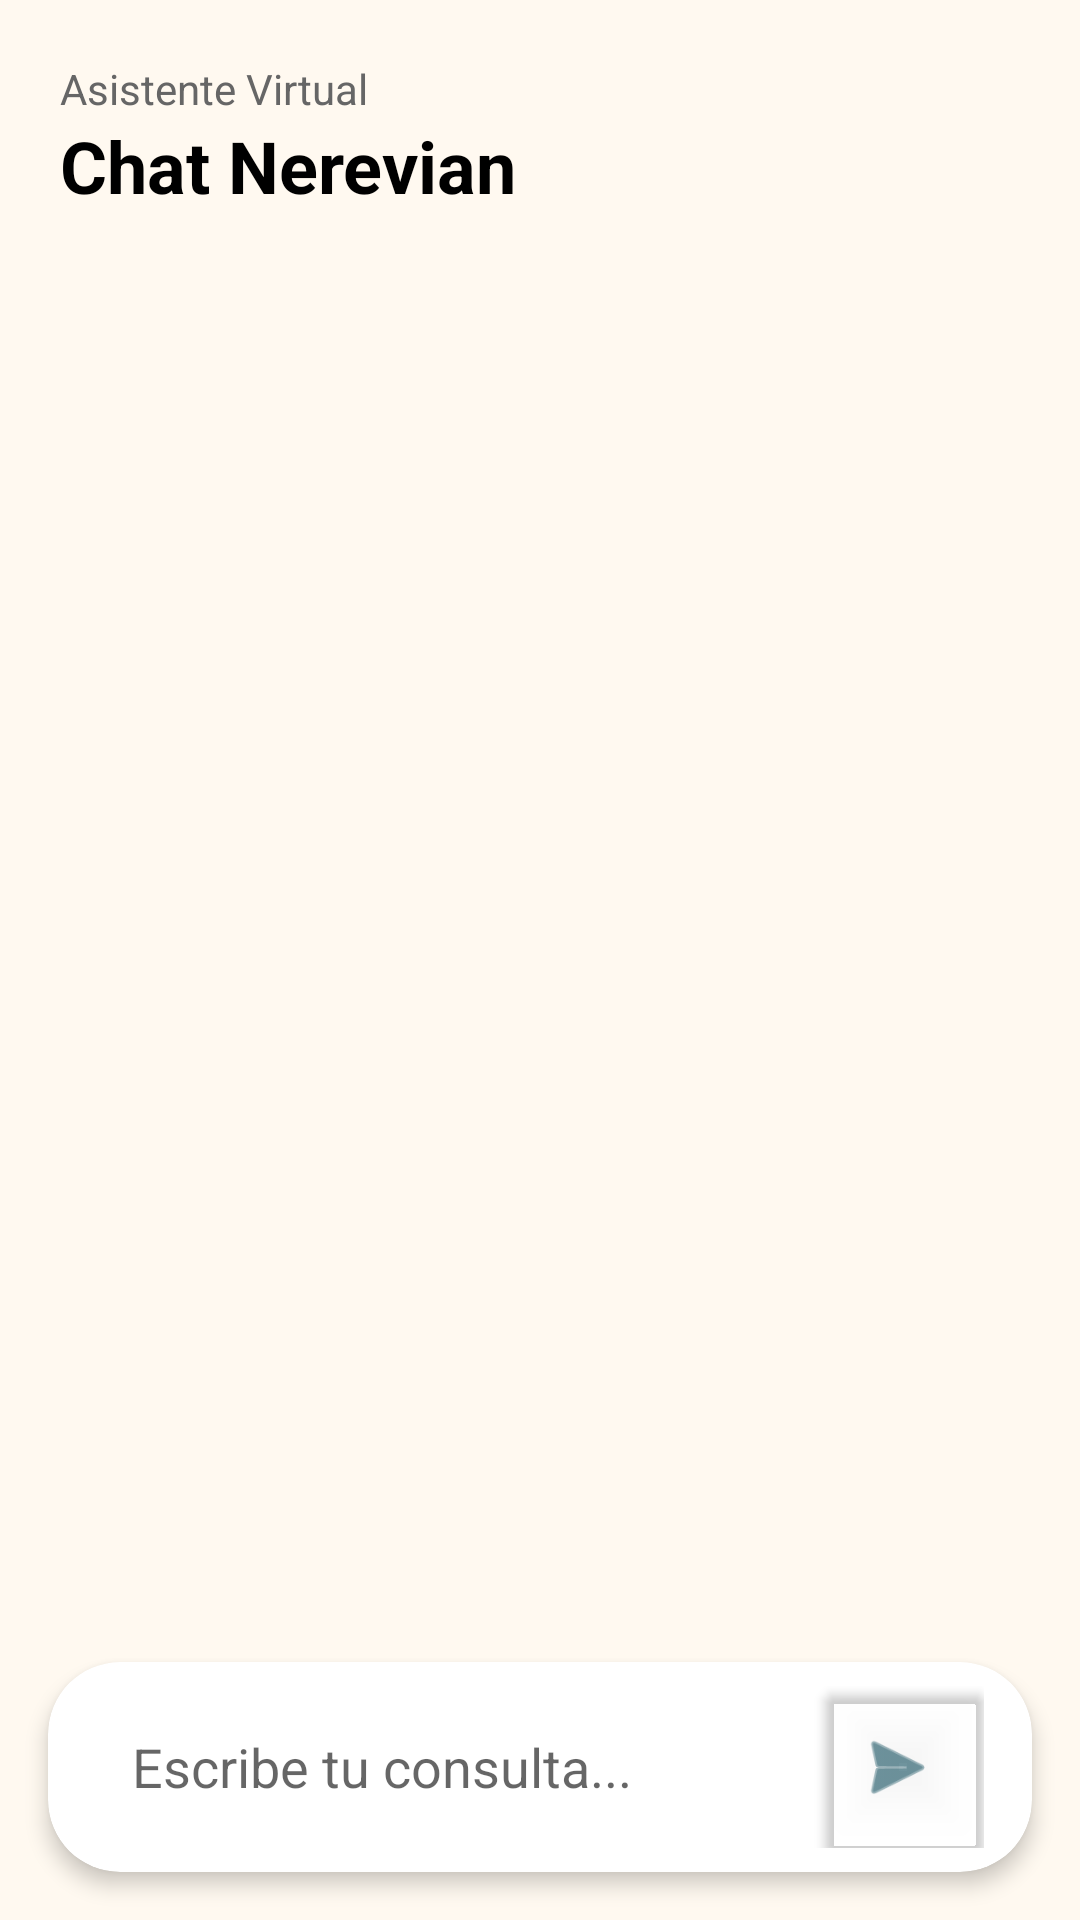

This screen was rendered from an Android layout file. Write that file and the resources it references.
<!-- AndroidManifest.xml: application theme Theme.Nerevian -->
<!-- res/layout/fragment_chat_bot.xml -->
<?xml version="1.0" encoding="utf-8"?>
<androidx.constraintlayout.widget.ConstraintLayout xmlns:android="http://schemas.android.com/apk/res/android"
    xmlns:app="http://schemas.android.com/apk/res-auto"
    xmlns:tools="http://schemas.android.com/tools"
    android:layout_width="match_parent"
    android:layout_height="match_parent"
    android:background="#FFF9F0"> <LinearLayout
    android:id="@+id/chatHeader"
    android:layout_width="match_parent"
    android:layout_height="wrap_content"
    android:orientation="vertical"
    android:padding="20dp"
    app:layout_constraintTop_toTopOf="parent">

    <TextView
        android:layout_width="wrap_content"
        android:layout_height="wrap_content"
        android:text="Asistente Virtual"
        android:textSize="14sp"
        android:textColor="#666666"/>

    <TextView
        android:layout_width="wrap_content"
        android:layout_height="wrap_content"
        android:text="Chat Nerevian"
        android:textSize="24sp"
        android:textStyle="bold"
        android:textColor="#000000"/>
</LinearLayout>

    <androidx.recyclerview.widget.RecyclerView
        android:id="@+id/rvMessages"
        android:layout_width="match_parent"
        android:layout_height="0dp"
        android:paddingHorizontal="16dp"
        android:clipToPadding="false"
        app:layout_constraintBottom_toTopOf="@+id/inputCard"
        app:layout_constraintTop_toBottomOf="@id/chatHeader"
        tools:listitem="@layout/item_chat_bot" />

    <androidx.cardview.widget.CardView
        android:id="@+id/inputCard"
        android:layout_width="match_parent"
        android:layout_height="wrap_content"
        android:layout_margin="16dp"
        app:cardCornerRadius="24dp"
        app:cardElevation="4dp"
        app:layout_constraintBottom_toBottomOf="parent">

        <LinearLayout
            android:layout_width="match_parent"
            android:layout_height="wrap_content"
            android:gravity="center_vertical"
            android:orientation="horizontal"
            android:paddingHorizontal="16dp"
            android:paddingVertical="8dp">

            <EditText
                android:id="@+id/etMessage"
                android:layout_width="0dp"
                android:layout_height="wrap_content"
                android:layout_weight="1"
                android:hint="Escribe tu consulta..."
                android:inputType="textShortMessage"
                android:imeOptions="actionSend"
                android:background="@android:color/transparent"
                android:padding="12dp" />

            <com.google.android.material.button.MaterialButton
                android:id="@+id/btnSend"
                style="@style/Widget.MaterialComponents.Button.Icon"
                android:layout_width="54dp"
                android:layout_height="54dp"
                android:insetLeft="0dp"
                android:insetTop="0dp"
                android:insetRight="0dp"
                android:insetBottom="0dp"
                app:icon="@android:drawable/ic_menu_send"
                app:iconGravity="textStart"
                app:iconPadding="0dp"
                app:iconSize="28dp"
                app:iconTint="#0F4C5C"
                app:backgroundTint="@android:color/transparent"
                app:rippleColor="#330F4C5C" />
        </LinearLayout>
    </androidx.cardview.widget.CardView>

</androidx.constraintlayout.widget.ConstraintLayout>
<!-- res/layout/item_chat_bot.xml (included above) -->
<?xml version="1.0" encoding="utf-8"?>
<LinearLayout xmlns:android="http://schemas.android.com/apk/res/android"
    xmlns:app="http://schemas.android.com/apk/res-auto"
    android:layout_width="match_parent"
    android:layout_height="wrap_content"
    android:orientation="vertical"
    android:padding="8dp">

    <androidx.cardview.widget.CardView
        android:id="@+id/cardBot"
        android:layout_width="wrap_content"
        android:layout_height="wrap_content"
        android:layout_gravity="start"
        android:layout_marginEnd="60dp"
        app:cardBackgroundColor="#FFFFFF"
        app:cardCornerRadius="16dp"
        app:cardElevation="2dp">
        <TextView
            android:id="@+id/tvBotMessage"
            android:layout_width="wrap_content"
            android:layout_height="wrap_content"
            android:padding="12dp"
            android:text="Hola, soy tu asistente Nerevian"
            android:textColor="#000000" />
    </androidx.cardview.widget.CardView>

    <androidx.cardview.widget.CardView
        android:id="@+id/cardUser"
        android:layout_width="wrap_content"
        android:layout_height="wrap_content"
        android:layout_gravity="end"
        android:layout_marginStart="60dp"
        android:layout_marginTop="8dp"
        app:cardBackgroundColor="#0F4C5C"
        app:cardCornerRadius="16dp"
        app:cardElevation="2dp">
        <TextView
            android:id="@+id/tvUserMessage"
            android:layout_width="wrap_content"
            android:layout_height="wrap_content"
            android:padding="12dp"
            android:text="Mensaje del usuario"
            android:textColor="#FFFFFF" />
    </androidx.cardview.widget.CardView>

</LinearLayout>
<!-- resources referenced by this layout -->
<resources>
  <style name="Theme.Nerevian" parent="Base.Theme.Nerevian" />
  <style name="Base.Theme.Nerevian" parent="Theme.MaterialComponents.DayNight.NoActionBar">
          <item name="colorPrimary">@color/teal_logo</item>
          <item name="colorPrimaryVariant">@color/teal_logo</item>
          <item name="colorOnPrimary">@color/white</item>
      </style>
  <color name="teal_logo">#00898C</color>
  <color name="white">#FFFFFFFF</color>
</resources>
